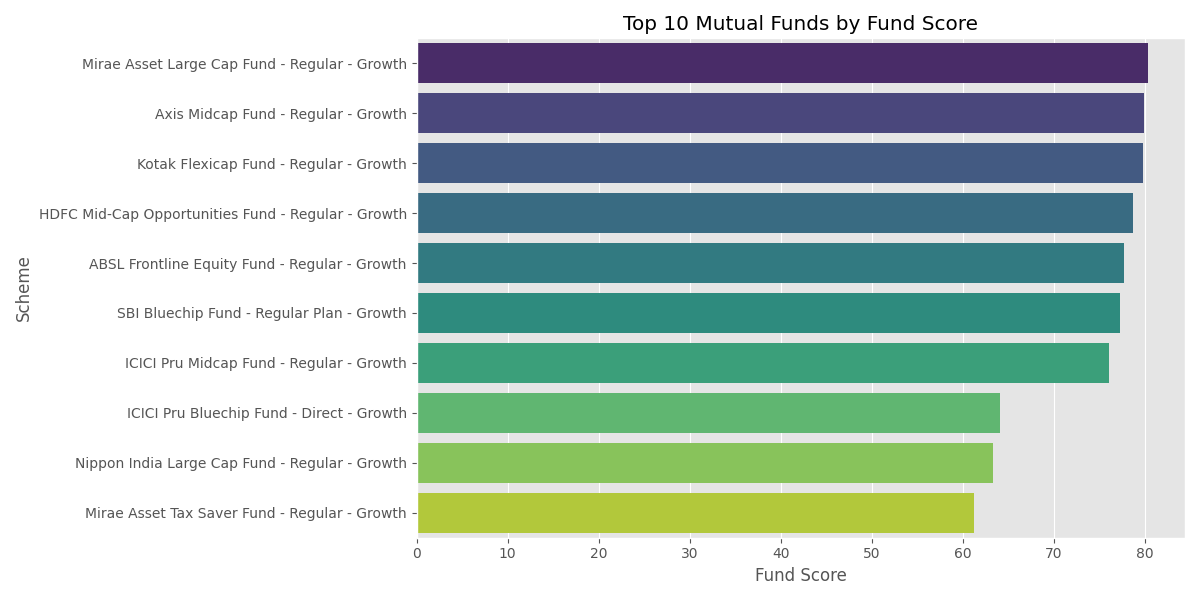

The data file committed next to this chart (first rows):
amfi_code, Years, Return_3Y, scheme_name, Sharpe Ratio, Maximum Drawdown, Return Rank, Sharpe Rank, Alpha, Alpha Rank, Expense Rank, Drawdown Rank, Fund Score
148567, 3, 31.28, Mirae Asset Large Cap Fund - Regular - G…, 1.448, -0.1127, 4.0, 1.0, 0.2625, 7.0, 23.0, 8.0, 80.4
119094, 3, 36.07, Axis Midcap Fund - Regular - Growth, 0.9982, -0.2096, 1.0, 11.0, 0.3034, 3.0, 5.5, 28.0, 79.92
120843, 3, 25.66, Kotak Flexicap Fund - Regular - Growth, 1.307, -0.1297, 9.5, 2.0, 0.2797, 5.0, 11.0, 13.0, 79.85
100033, 3, 33.63, HDFC Mid-Cap Opportunities Fund - Regula…, 1.094, -0.1622, 2.0, 7.0, 0.3303, 1.0, 21.0, 20.0, 78.74
101206, 3, 32.53, ABSL Frontline Equity Fund - Regular - G…, 1.027, -0.1129, 3.0, 9.0, 0.1811, 16.0, 5.5, 9.0, 77.71
119551, 3, 27.73, SBI Bluechip Fund - Regular Plan - Growt…, 1.208, -0.1501, 8.0, 4.0, 0.1851, 15.0, 1.0, 17.0, 77.23
120505, 3, 30.21, ICICI Pru Midcap Fund - Regular - Growth, 1.18, -0.1819, 5.0, 5.0, 0.2363, 11.0, 8.0, 25.0, 76.12
120504, 3, 28.37, ICICI Pru Bluechip Fund - Direct - Growt…, 1.027, -0.1259, 6.0, 10.0, 0.2499, 8.0, 39.5, 12.0, 64.04
118632, 3, 18.09, Nippon India Large Cap Fund - Regular - …, 1.082, -0.1741, 17.0, 8.0, 0.1746, 18.0, 2.0, 23.0, 63.29
148569, 3, 23.32, Mirae Asset Tax Saver Fund - Regular - G…, 1.235, -0.164, 13.0, 3.0, 0.2437, 9.0, 36.5, 21.0, 61.28
149323, 3, 24.24, DSP Midcap Fund - Regular - Growth, 1.132, -0.1725, 12.0, 6.0, 0.2627, 6.0, 38.0, 22.0, 60.8
149324, 3, 25.03, DSP Small Cap Fund - Regular - Growth, 0.9498, -0.3117, 11.0, 13.0, 0.329, 2.0, 26.5, 37.0, 59.63
119598, 3, 27.81, SBI Small Cap Fund - Regular Plan - Grow…, 0.9453, -0.2871, 7.0, 14.0, 0.2853, 4.0, 33.0, 36.0, 58.73
120503, 3, 14.8, ICICI Pru Bluechip Fund - Regular - Grow…, 0.798, -0.139, 24.0, 17.0, 0.1906, 13.0, 3.0, 14.0, 56.11
102885, 3, 17.52, UTI Nifty 50 Index Fund - Regular - Grow…, 0.8171, -0.1086, 19.0, 16.0, 0.1686, 20.0, 14.0, 7.0, 54.45
118635, 3, 16.24, Nippon India ETF Nifty 50 BeES, 0.6649, -0.1165, 22.0, 19.0, 0.2381, 10.0, 15.0, 10.0, 54.18
102887, 3, 25.66, UTI Flexi Cap Fund - Regular - Growth, 0.6195, -0.2154, 9.5, 22.0, 0.1587, 21.0, 10.0, 30.0, 52.93
118633, 3, 18.13, Nippon India Large Cap Fund - Direct - G…, 0.6452, -0.1863, 16.0, 21.0, 0.1688, 19.0, 20.0, 26.0, 46.31
120506, 3, 18.25, ICICI Pru Value Discovery Fund - Regular…, 0.6489, -0.1983, 15.0, 20.0, 0.1215, 24.0, 17.0, 27.0, 46.03
119552, 3, 15.38, SBI Bluechip Fund - Direct Plan - Growth, 0.9533, -0.118, 23.0, 12.0, 0.1746, 17.0, 35.0, 11.0, 45.76
148568, 3, 13.08, Mirae Asset Emerging Bluechip Fund - Reg…, 0.9263, -0.1527, 25.0, 15.0, 0.187, 14.0, 26.5, 19.0, 45
125497, 3, 17.71, HDFC Top 100 Fund - Direct Plan - Growth, 0.7758, -0.152, 18.0, 18.0, 0.1051, 25.0, 24.5, 18.0, 43.75
118634, 3, 7.58, Nippon India Small Cap Fund - Regular - …, 0.4484, -0.2334, 28.0, 26.0, 0.1988, 12.0, 12.0, 32.0, 38.44
120507, 3, 7.05, ICICI Pru Liquid Fund - Regular - Growth, 0.4957, -0.0009773, 29.0, 23.0, 0.06723, 27.0, 17.0, 1.0, 37.89
149322, 3, 16.53, DSP Top 100 Equity Fund - Regular - Grow…, 0.464, -0.1484, 21.0, 25.0, 0.158, 22.0, 30.5, 16.0, 36.16
120841, 3, 16.68, Kotak Bluechip Fund - Regular - Growth, 0.4943, -0.1757, 20.0, 24.0, 0.152, 23.0, 36.5, 24.0, 32.44
119093, 3, 20.58, Axis Bluechip Fund - Direct - Growth, 0.1296, -0.2175, 14.0, 29.0, 0.01994, 38.0, 24.5, 31.0, 28.71
100025, 3, 4.61, HDFC Short Term Debt Fund - Regular - Gr…, -0.5671, -0.04308, 33.0, 39.0, 0.04904, 32.0, 4.0, 4.0, 25.33
119120, 3, 5.61, SBI Magnum Gilt Fund - Regular Plan - Gr…, -0.2266, -0.04329, 32.0, 37.0, 0.04673, 33.0, 13.0, 5.0, 22.98
119092, 3, 0.56, Axis Bluechip Fund - Regular - Growth, 0.03078, -0.144, 35.0, 31.0, 0.02362, 37.0, 7.0, 15.0, 22.15
120844, 3, 6.54, Kotak Liquid Fund - Regular - Growth, -0.08875, -0.001163, 30.0, 34.0, 0.06444, 28.0, 34.0, 2.0, 21.6
125498, 3, 12.49, HDFC Mid-Cap Opportunities Fund - Direct…, 0.3006, -0.2112, 26.0, 27.0, 0.06881, 26.0, 39.5, 29.0, 21.12
118636, 3, 4.15, Nippon India Gilt Securities Fund - Regu…, -0.3566, -0.08316, 34.0, 38.0, 0.0447, 34.0, 19.0, 6.0, 17.32
101207, 3, -2.7, ABSL Small Cap Fund - Regular - Growth, 0.1627, -0.3545, 39.0, 28.0, 0.0589, 31.0, 9.0, 38.0, 17.05
101208, 3, 6.08, ABSL Liquid Fund - Regular - Growth, -0.8156, -0.001622, 31.0, 40.0, 0.06184, 30.0, 32.0, 3.0, 16.08
120842, 3, 10.04, Kotak Emerging Equity Fund - Regular - G…, 0.076, -0.24, 27.0, 30.0, -0.02328, 40.0, 28.5, 33.0, 13.94
119599, 3, -0.69, SBI Small Cap Fund - Direct Plan - Growt…, -0.05719, -0.5257, 37.0, 32.0, 0.06267, 29.0, 22.0, 40.0, 11.11
102886, 3, -1.83, UTI Mid Cap Fund - Regular - Growth, -0.2058, -0.28, 38.0, 36.0, 0.0436, 35.0, 17.0, 35.0, 7.66
100016, 3, -0.03, HDFC Top 100 Fund - Regular Plan - Growt…, -0.2015, -0.2473, 36.0, 35.0, 0.0237, 36.0, 30.5, 34.0, 4.141
119095, 3, -11.07, Axis Small Cap Fund - Regular - Growth, -0.07597, -0.5168, 40.0, 33.0, -0.01323, 39.0, 28.5, 39.0, 0.0
